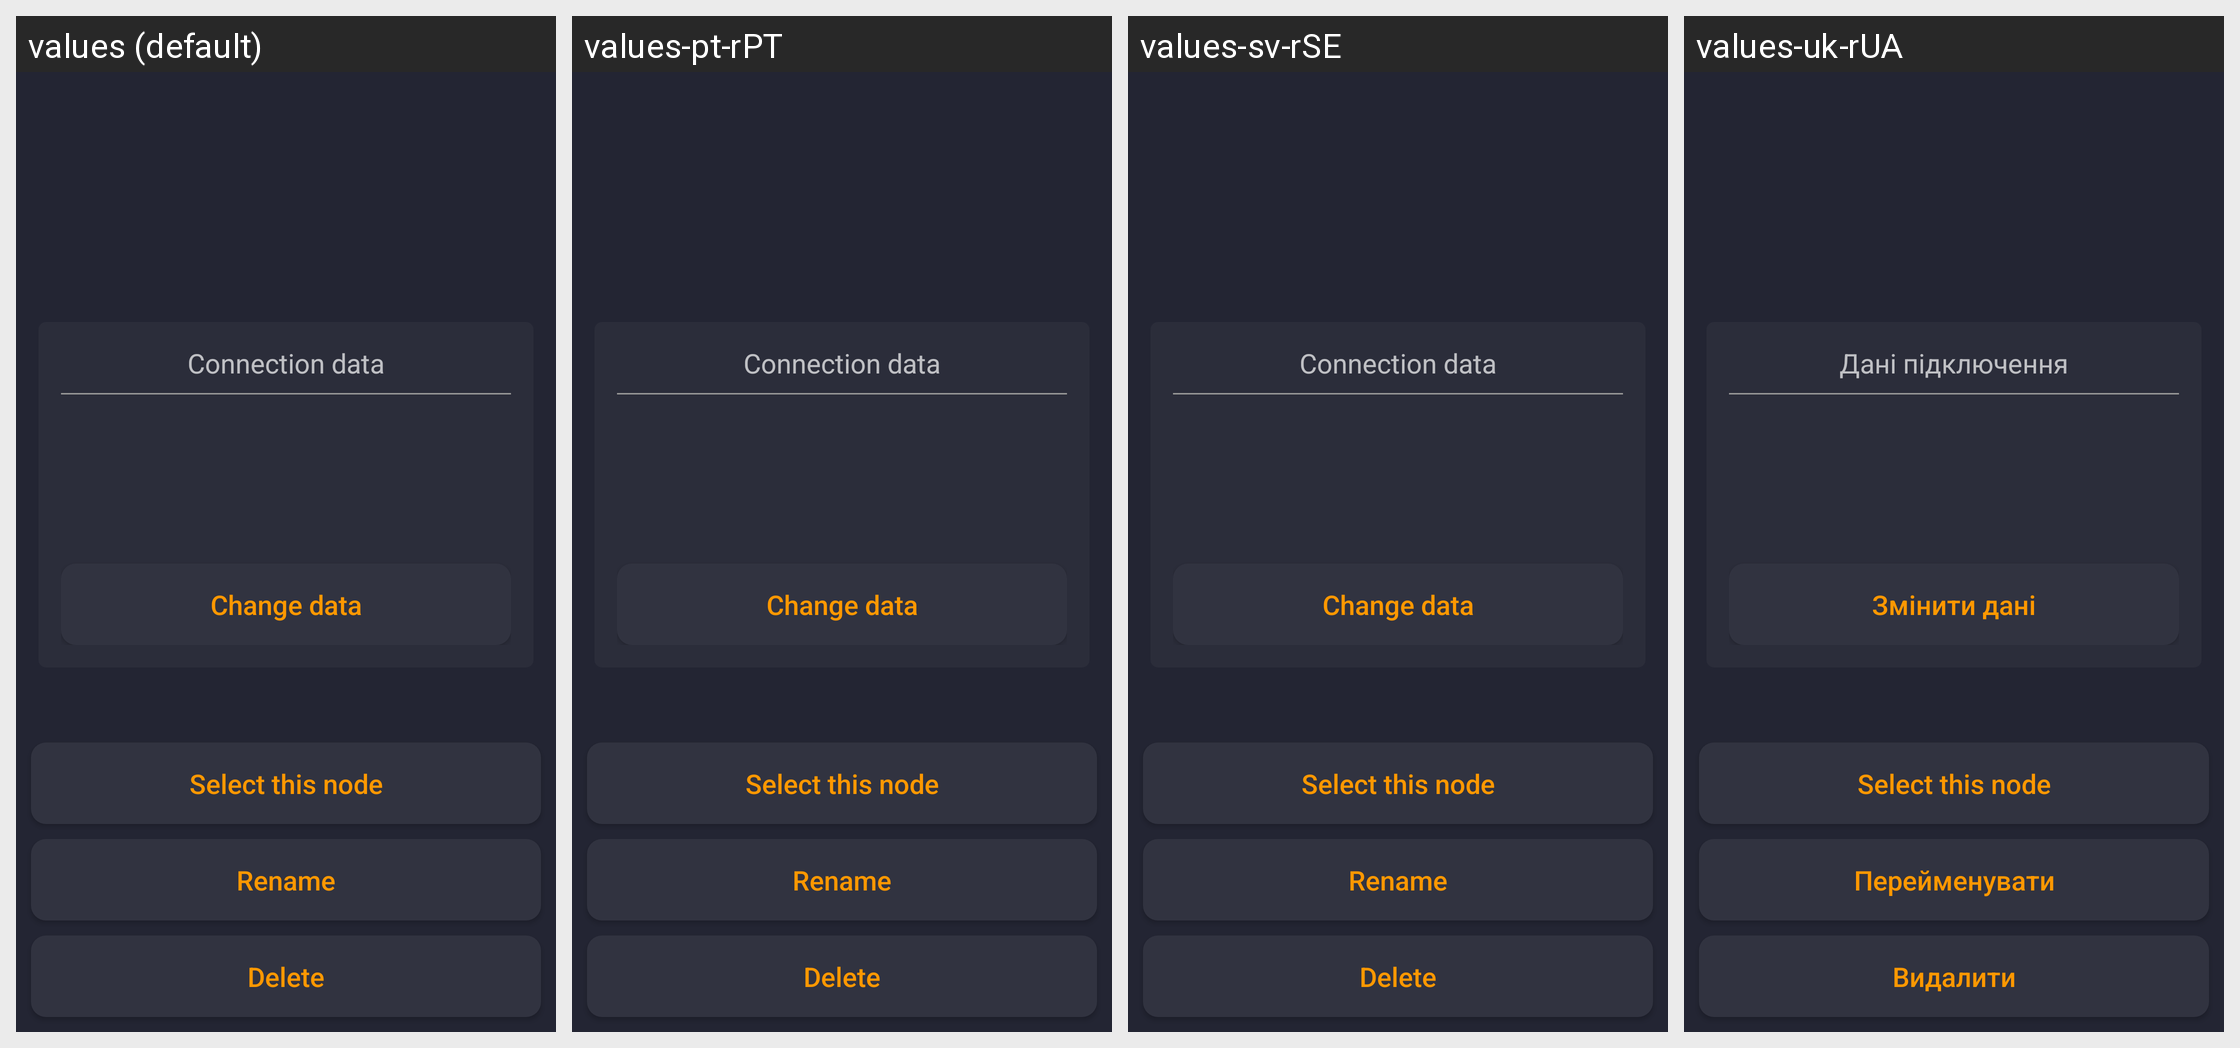

For this localized Android screen grid, give each drawn string resource with its value in every locale shown.
Android screen res/layout/activity_node_details.xml rendered under 4 locales, left to right: values (default), values-pt-rPT, values-sv-rSE, values-uk-rUA. Device: Nexus 5 (rendered at 1080×1920; each locale shown at half size, 540×960, under a caption strip naming it); theme AppTheme.
Other locales in the repository, not shown: values-af-rZA, values-ar-rSA, values-bg, values-bg-rBG, values-ca-rES, values-cs-rCZ, values-da-rDK, values-de, values-de-rDE, values-el-rGR, values-en-rUS, values-es, values-es-rES, values-fi-rFI, values-fr-rFR, values-hu-rHU, values-it-rIT, values-iw-rIL, values-ja-rJP, values-ko-rKR, values-nl-rNL, values-no-rNO, values-pl-rPL, values-pt-rBR, values-ro-rRO, values-ru-rRU, values-sr-rSP, values-tr-rTR, values-vi-rVN, values-zh-rCN, values-zh-rTW.
Strings drawn on this screen, with the default value and each locale's value (text and hints the layout hard-codes, and strings that could not be matched under every locale, appear in the picture but are not listed):

connectionData
  values: Connection data
  values-pt-rPT: Connection data
  values-sv-rSE: Connection data
  values-uk-rUA: Дані підключення

change_data
  values: Change data
  values-pt-rPT: Change data
  values-sv-rSE: Change data
  values-uk-rUA: Змінити дані

open_node
  values: Select this node
  values-pt-rPT: Select this node  [not translated; the default value is used]
  values-sv-rSE: Select this node  [not translated; the default value is used]
  values-uk-rUA: Select this node  [not translated; the default value is used]

rename
  values: Rename
  values-pt-rPT: Rename
  values-sv-rSE: Rename
  values-uk-rUA: Перейменувати

delete
  values: Delete
  values-pt-rPT: Delete
  values-sv-rSE: Delete
  values-uk-rUA: Видалити
